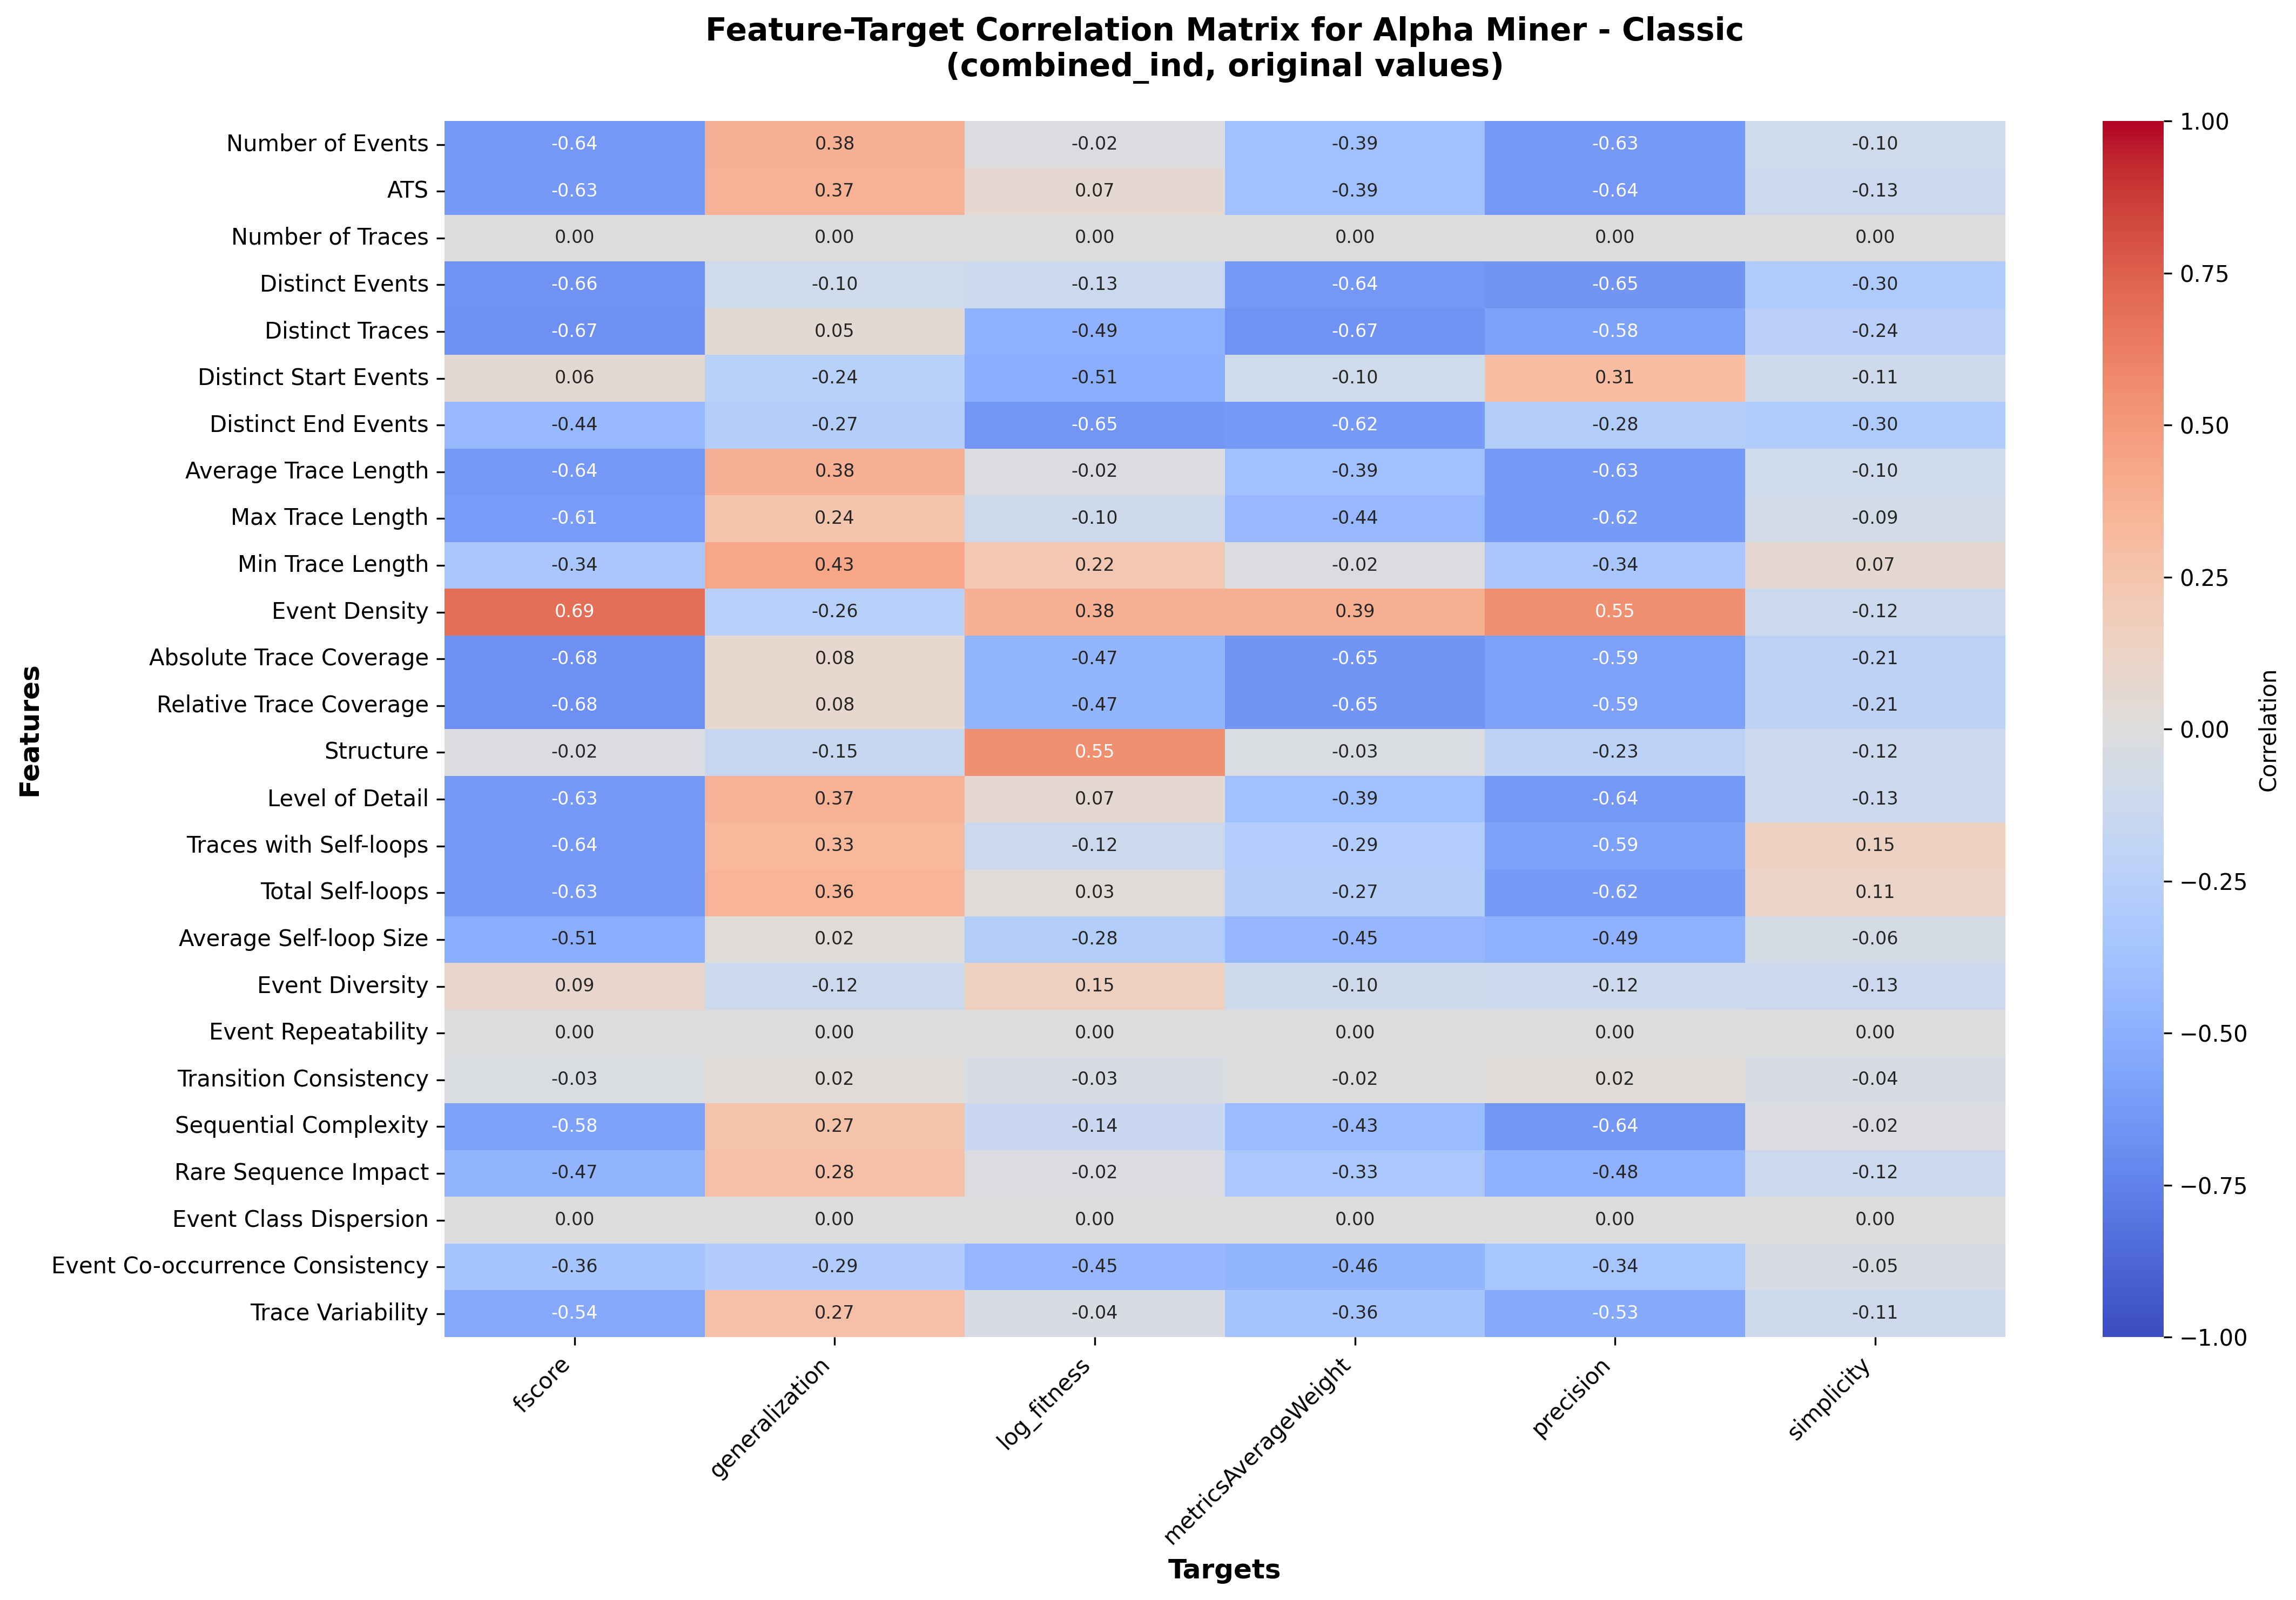

The data file committed next to this chart (first rows):
, fscore, generalization, log_fitness, metricsAverageWeight, precision, simplicity
Number of Events, -0.638, 0.3791, -0.01564, -0.3905, -0.627, -0.09545
ATS, -0.6253, 0.3714, 0.06536, -0.3869, -0.6398, -0.1288
Number of Traces, 0.0, 0.0, 0.0, 0.0, 0.0, 0.0
Distinct Events, -0.6631, -0.1005, -0.1301, -0.6393, -0.6505, -0.3006
Distinct Traces, -0.6727, 0.04925, -0.4911, -0.6713, -0.5826, -0.235
Distinct Start Events, 0.06247, -0.2435, -0.5135, -0.0952, 0.3084, -0.1091
Distinct End Events, -0.4354, -0.272, -0.6481, -0.6245, -0.2778, -0.2984
Average Trace Length, -0.638, 0.3791, -0.01564, -0.3905, -0.627, -0.09545
Max Trace Length, -0.6148, 0.2424, -0.1041, -0.4382, -0.6199, -0.08573
Min Trace Length, -0.3382, 0.434, 0.2188, -0.02121, -0.3374, 0.07003
Event Density, 0.6909, -0.2578, 0.3792, 0.387, 0.5498, -0.1202
Absolute Trace Coverage, -0.6778, 0.08072, -0.4684, -0.6512, -0.591, -0.2129
Relative Trace Coverage, -0.6778, 0.08072, -0.4684, -0.6512, -0.591, -0.2129
Structure, -0.02162, -0.1528, 0.5545, -0.02519, -0.2263, -0.1197
Level of Detail, -0.6253, 0.3714, 0.06536, -0.3869, -0.6398, -0.1288
Traces with Self-loops, -0.6365, 0.3332, -0.1222, -0.288, -0.5896, 0.1483
Total Self-loops, -0.6268, 0.3555, 0.02632, -0.2675, -0.6205, 0.1107
Average Self-loop Size, -0.5129, 0.01594, -0.275, -0.4465, -0.4895, -0.06231
Event Diversity, 0.0867, -0.1185, 0.1537, -0.1037, -0.1158, -0.1282
Event Repeatability, 0.0, 0.0, 0.0, 0.0, 0.0, 0.0
Transition Consistency, -0.02629, 0.0219, -0.03297, -0.01552, 0.02186, -0.04031
Sequential Complexity, -0.584, 0.2651, -0.1446, -0.4287, -0.6406, -0.02044
Rare Sequence Impact, -0.473, 0.2756, -0.01683, -0.327, -0.4776, -0.1216
Event Class Dispersion, 0.0, 0.0, 0.0, 0.0, 0.0, 0.0
Event Co-occurrence Consistency, -0.3554, -0.292, -0.4497, -0.465, -0.3443, -0.04647
Trace Variability, -0.5396, 0.2736, -0.03811, -0.3618, -0.5321, -0.1053
